Run: headless pygame with SDL's dummy video driver; simulated clock (each Clock.tick advances the game by its frame time, no real sleeping); random seed 0; keys injected as events and as key.get_pressed() state; mouse plan: one left click at the window centre at the start of phase 2, then a move to the lower-right quarter at the start of phase 3; restart key R tapped at the start of phases 3 and 4.
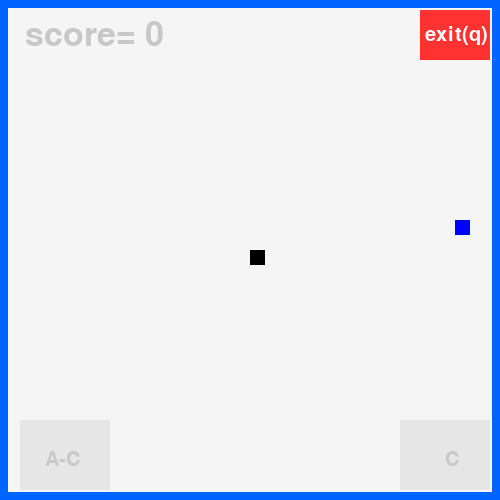
Frame 1 of 4 · flips 1–60 · no input
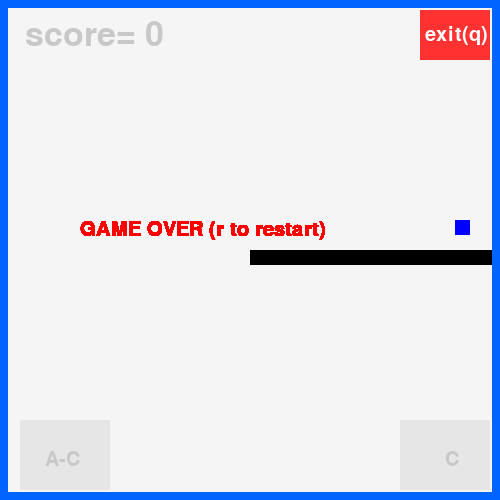
Frame 2 of 4 · flips 61–180 · clicked the window centre · tapped SPACE, RETURN · held RIGHT (→), D
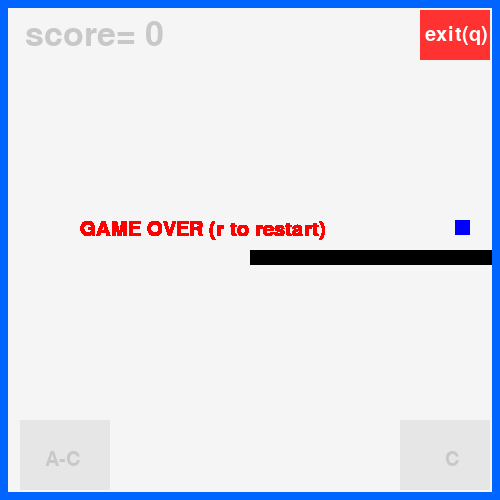
Frame 3 of 4 · flips 181–300 · moved the mouse to the lower-right quarter · tapped R · held DOWN (↓), S
Frame 4 of 4 · flips 301–420 · tapped R · held LEFT (←), A, UP (↑), W · screen unchanged from frame 3, image omitted

The pygame program that drew these frames:

import pygame
import time
import sys
from pygame.locals import *
import math
import random

'''
#movements

w = up arrow = up
s = down arrow = down
d = right arrow = right
a = left arrow = left
1 = anticlockwise(A-C)
2 = clockwise(C)

'''




pygame.init() # function
t0=time.time()

width=500
height=500

disp=pygame.display.set_mode((width,height)) # making display (width,height)


white=(245,245,245) # defining colors (R,G,B)
white1=(255,255,255)
watermark1=(200,200,200)
watermark=(230,230,230)
black=(0,0,0)
red=(255,0,0)
red1=(255,50,50)
blue=(0,0,255)

pygame.display.set_caption("snakegame") # making caption

x=250
y=250
vx=0.000000001 # to avoid gleech of 'Game over' at starting
vy=0 
v=4
snake_size=15
fps=90
n=0
score=0
positions=[]
position=[x,y]
positions.append(position)
position=[]

aim_x=random.randint(23,500)
aim_y=random.randint(23,500)

clock=pygame.time.Clock()


game_exit=False # becomes True when player wants to exit
game_over=False # becomes True when player looses game


def refresh():
	
	disp.fill(white)
	global right 
	right = pygame.draw.rect(disp,watermark,[400,420,90,70])
	global left 
	left = pygame.draw.rect(disp,watermark,[20,420,90,70])
	global exit 
	exit = pygame.draw.rect(disp,red1,[420,10,70,50])	
		
	myfont = pygame.font.SysFont("",30)
	label = myfont.render("A-C", 1,watermark1)
	disp.blit(label, (45,450))
		
	myfont = pygame.font.SysFont("",30)
	label = myfont.render("C", 1,watermark1)
	disp.blit(label, (445,450))
		
	myfont = pygame.font.SysFont("",30)
	label = myfont.render("exit(q)",1,white1)
	disp.blit(label, (425,25))
	
	myfont = pygame.font.SysFont("",50)
	label = myfont.render("score= "+str(score), 1,watermark1)
	disp.blit(label, (25,18))
	
	global positions
	
#	myfont = pygame.font.SysFont("",50)
#	label = myfont.render(str(positions),1,watermark1)
#	disp.blit(label, (10,0))

	positions=[]
	
	

while not game_exit: # creating game loop till game_exit==False
	
	x=250
	y=250
	vx=0.000000001 # to avoid gleech of 'Game over' at starting
	vy=0
	score=0
	refresh() 
	regame=False
	stop_game=False
	
	while not regame and not game_exit:

		for event in pygame.event.get():
			print(event)
			if event.type==pygame.QUIT:
				game_exit = True
	
	        
			if event.type == pygame.MOUSEBUTTONDOWN: # runs when we touch screen
				if right.collidepoint(event.pos) and stop_game==False:
					vx=v*int(math.sin(1.5707963268*n))
					vy=-v*int(math.cos(1.5707963268*n))
					n+=1
				
				elif left.collidepoint(event.pos) and stop_game==False:
					vx=-v*int(math.sin(1.5707963268*n))
					vy=v*int(math.cos(1.5707963268*n))
					n-=1
					
				elif exit.collidepoint(event.pos):
					game_exit=True
					
					
			if event.type == pygame.KEYDOWN: # runs when we touch screen
		
				if event.key == pygame.K_2 :
					vx=v*(math.sin(1.5707963268*n))
					vy=-v*math.cos(1.5707963268*n)
					n+=1
					print('key pressed')
					
				if event.key == pygame.K_1 :
					vx=-v*(math.sin(1.5707963268*n))
					vy=v*math.cos(1.5707963268*n)
					n-=1
					print("key pressed")
					
				if event.key == pygame.K_q:
					game_exit = True
						
			if event.type == pygame.KEYDOWN: # runs when we type button
			
				if event.key == pygame.K_RIGHT and vx!=-v and stop_game==False :
					vx=v	
					vy=0
					
					print('key pressed')
					
				if event.key == pygame.K_LEFT and vx!=v and stop_game==False :
					vx=-v
					vy=0
	
					print("key pressed")
					
				if event.key == pygame.K_UP and vy!=v and stop_game==False :
					vx=0
					vy=-v
					
				if event.key == pygame.K_DOWN and vy!=-v and stop_game==False :
					vx=0
					vy=v
					
					print("key pressed")
####			
													
				if event.key == pygame.K_d and vx!=-v and stop_game==False :
					vx=v	
					vy=0
					
					print('key pressed')
					
				if event.key == pygame.K_a and vx!=v and stop_game==False :
					vx=-v
					vy=0
	
					print("key pressed")
					
				if event.key == pygame.K_w and vy!=v and stop_game==False :
					vx=0
					vy=-v
					
				if event.key == pygame.K_s and vy!=-v and stop_game==False :
					vx=0
					vy=v
					
					print("key pressed")
					
				if event.key == pygame.K_q:
					game_exit = True
					
		x+=vx
		y+=vy
		
		if x<=12:
			vx=0
			vy=0
			myfont = pygame.font.SysFont("Arial",30)
			label = myfont.render("GAME OVER (r to restart)", 1,red)
			disp.blit(label, (80,220))
			stop_game=True
			if event.type == pygame.KEYDOWN: # runs when we type button		
				if event.key == pygame.K_r :
					regame=True												
	#		x=2080
	
		if y<=12:
			vx=0
			vy=0
			myfont = pygame.font.SysFont("Arial",30)
			label = myfont.render("GAME OVER (r to restart)", 1,red)
			disp.blit(label, (80,220))	
			stop_game=True
			if event.type == pygame.KEYDOWN: # runs when we type button		
				if event.key == pygame.K_r :
					regame=True						
	#		y=1205
	
		if x>=485:
			vx=0
			vy=0
			myfont = pygame.font.SysFont("Arial",30)
			label = myfont.render("GAME OVER (r to restart)", 1,red)
			disp.blit(label, (80,220))
			stop_game=True
			if event.type == pygame.KEYDOWN: # runs when we type button		
				if event.key == pygame.K_r :
					regame=True		
	#		x=0
	
		if y>=485:
			vx=0
			vy=0
			myfont = pygame.font.SysFont("Arial",30)
			label = myfont.render("GAME OVER (r to restart)", 1,red)
			disp.blit(label, (80,220))		
			stop_game=True
			if event.type == pygame.KEYDOWN: # runs when we type button		
				if event.key == pygame.K_r :
					regame=True
	#		y=0
	
		if abs(x-aim_x)<=25 and abs(y-aim_y)<=25:
			score+=10
			aim_x=random.randint(30,470)
			aim_y=random.randint(30,470)
			refresh()
			
			#game_exit=True
		
		
		aim=pygame.draw.rect(disp,blue,[aim_x,aim_y,snake_size,snake_size])
		snake=pygame.draw.rect(disp,black,[x,y,snake_size,snake_size])
		
#		inc=0
#		while inc<=score/10:
#			if vx==v :	
#				snake=pygame.draw.rect(disp,black,[x,y,snake_size,snake_size])
#				x-=inc
#				inc+=1
#			elif vx==-v:	
#				snake=pygame.draw.rect(disp,black,[x,y,snake_size,snake_size])
#				x+=inc
#				inc+=1				
#			elif vy==v:	
#				snake=pygame.draw.rect(disp,black,[x,y,snake_size,snake_size])
#				y-=inc
#				inc+=1
#			elif vy==-v:	
#				snake=pygame.draw.rect(disp,black,[x,y,snake_size,snake_size])
#				y+=inc
#				inc+=1
#			else:
#				snake=pygame.draw.rect(disp,black,[x,y,snake_size,snake_size])
#				inc+=1							
										
		boundry=pygame.draw.rect(disp, (0, 100, 255), (0, 0, 500, 500), 8)  # width = 8
		
		position=[x,y]
		if positions.count(position)==0:
			positions.append(position)
		elif positions.count(position)!=0:
			vx=0
			vy=0
	#		right.pop()
	#		left.pop()
			myfont = pygame.font.SysFont("Arial",30)
			label = myfont.render("GAME OVER (r to restart)", 1,red)
			disp.blit(label, (80,220))
			stop_game=True
			if event.type == pygame.KEYDOWN: # runs when we type button		
				if event.key == pygame.K_r :
					regame=True
	#		
	#	position=[]
	 
	#	pygame.display.flip(),	
		clock.tick(fps)
		pygame.display.update()
		#refresh()
		
					
					
pygame.quit() # quit game after game_exit==True
quit()
